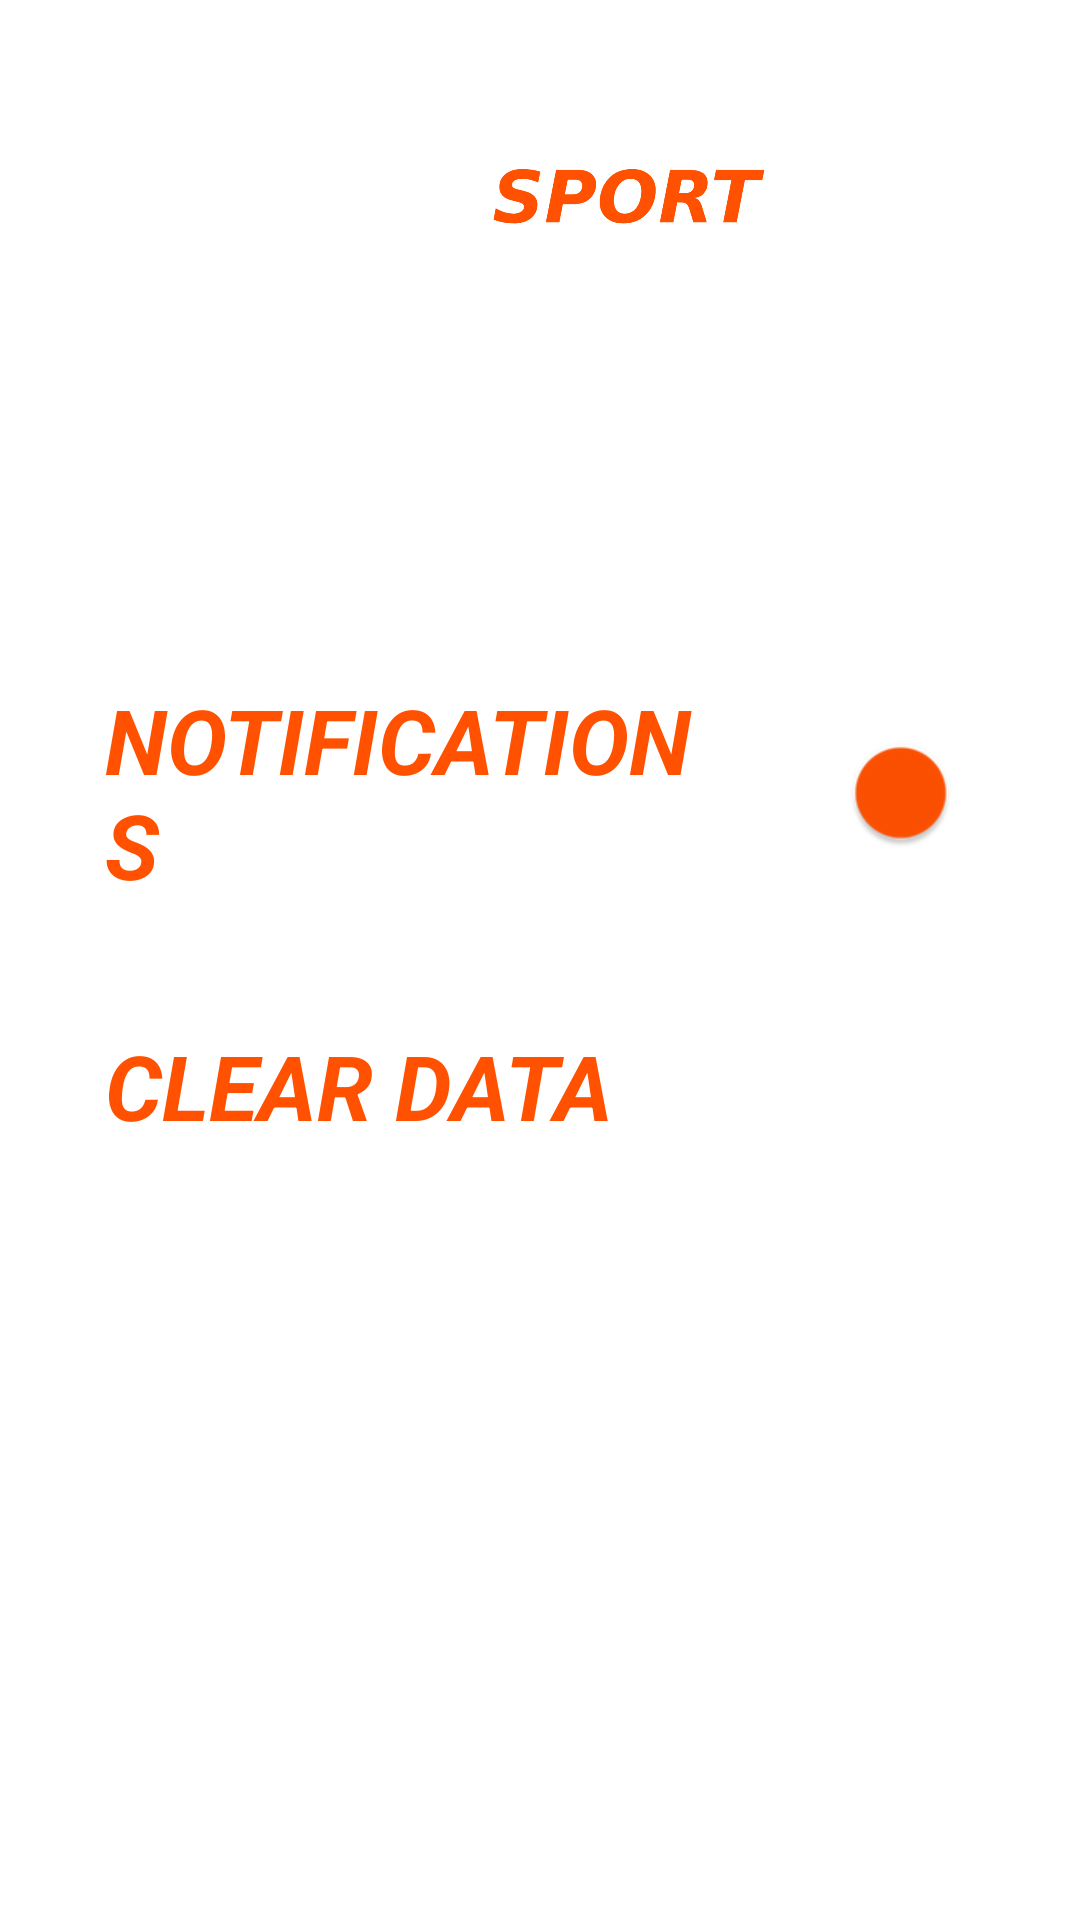

Write the Android layout XML for this screen, with the resource values it uses.
<!-- AndroidManifest.xml: application theme Theme.Testovoe2 -->
<!-- res/layout/activity_settings.xml -->
<?xml version="1.0" encoding="utf-8"?>
<androidx.constraintlayout.widget.ConstraintLayout xmlns:android="http://schemas.android.com/apk/res/android"
    xmlns:app="http://schemas.android.com/apk/res-auto"
    xmlns:tools="http://schemas.android.com/tools"
    android:layout_width="match_parent"
    android:layout_height="match_parent"
    tools:context=".SettingsActivity">

    <ImageView
        android:id="@+id/imageViewFon5"
        android:layout_width="match_parent"
        android:layout_height="match_parent"
        android:adjustViewBounds="true"
        android:scaleType="centerCrop"
        android:tint="#D00B1A6E"
        app:layout_constraintBottom_toBottomOf="parent"
        app:layout_constraintEnd_toEndOf="parent"
        app:layout_constraintStart_toStartOf="parent"
        app:layout_constraintTop_toTopOf="parent" />

    <ImageView
        android:id="@+id/imageWinSport"
        android:layout_width="wrap_content"
        android:layout_height="80dp"
        android:paddingStart="15dp"
        android:paddingEnd="15dp"
        android:adjustViewBounds="true"
        android:scaleX="1.2"
        android:scaleY="1.2"
        android:layout_marginTop="30dp"
        android:scaleType="centerCrop"
        android:src="@drawable/winsport"
        app:layout_constraintEnd_toEndOf="parent"
        app:layout_constraintStart_toStartOf="parent"
        app:layout_constraintTop_toTopOf="parent" />

    <TextView
        android:id="@+id/textViewSettings"
        android:layout_width="wrap_content"
        android:layout_height="wrap_content"
        android:layout_gravity="center"
        android:layout_marginStart="20dp"
        android:layout_marginEnd="20dp"
        android:layout_marginTop="10dp"
        android:paddingStart="15dp"
        android:paddingEnd="15dp"
        android:text="@string/analytics"
        android:textAlignment="center"
        android:textColor="@color/white"
        android:textSize="42sp"
        android:textStyle="italic|bold"
        app:layout_constraintEnd_toEndOf="parent"
        app:layout_constraintStart_toStartOf="parent"
        app:layout_constraintTop_toBottomOf="@+id/imageWinSport" />

    <androidx.appcompat.widget.LinearLayoutCompat
        android:id="@+id/lay"
        android:layout_width="match_parent"
        android:layout_height="wrap_content"
        android:orientation="horizontal"
        android:layout_marginTop="30dp"
        app:layout_constraintStart_toStartOf="parent"
        app:layout_constraintEnd_toEndOf="parent"
        app:layout_constraintTop_toBottomOf="@id/textViewSettings">

        <TextView
            android:id="@+id/textViewNotificate"
            android:layout_width="0dp"
            android:layout_height="wrap_content"
            android:layout_gravity="center"
            android:layout_margin="20dp"
            android:paddingStart="15dp"
            android:paddingEnd="15dp"
            android:layout_weight="0.8"
            android:textColor="@color/orange"
            android:text="@string/notifications"
            android:textSize="30sp"
            android:textStyle="italic|bold" />

        <androidx.appcompat.widget.SwitchCompat
            android:id="@+id/switch_one"
            android:layout_width="0dp"
            android:layout_height="60dp"
            android:textAlignment="center"
            android:layout_gravity="center"
            android:layout_weight="0.2"
            android:layout_marginEnd="30dp"
            android:textSize="32sp"
            app:track="@drawable/custom_track"
            app:thumbTint="@color/orange"
            android:scaleX="1.5"
            android:scaleY="1.5"
            android:checked="false"/>

    </androidx.appcompat.widget.LinearLayoutCompat>

    <TextView
        android:id="@+id/textViewClear"
        android:layout_width="match_parent"
        android:layout_height="wrap_content"
        android:layout_margin="20dp"
        android:paddingStart="15dp"
        android:paddingEnd="15dp"
        android:textColor="@color/orange"
        android:text="@string/clear_data"
        android:textSize="30sp"
        android:textStyle="italic|bold"
        app:layout_constraintStart_toStartOf="parent"
        app:layout_constraintEnd_toEndOf="parent"
        app:layout_constraintTop_toBottomOf="@id/lay"/>

</androidx.constraintlayout.widget.ConstraintLayout>
<!-- resources referenced by this layout -->
<resources>
  <color name="orange">#FF5100</color>
  <color name="white">#FFFFFFFF</color>
  <!-- drawable custom_track (drawable) -->
  <?xml version="1.0" encoding="utf-8"?>
  <selector xmlns:android="http://schemas.android.com/apk/res/android">
  
      <item android:state_checked="false">
          <shape android:shape="rectangle">
              <solid android:color="@android:color/white"/>
              <corners android:radius="30sp"/>
              <stroke android:color="@color/white"
                  android:width="1dp"/>
          </shape>
      </item>
  
      <item android:state_checked="true">
          <shape android:shape="rectangle">
              <solid android:color="@color/orange"/>
              <corners android:radius="30sp"/>
          </shape>
      </item>
  
  </selector>
  <!-- drawable winsport: png bitmap (drawable, 25445 bytes) -->
  <string name="analytics">ANALYTICS</string>
  <string name="clear_data">CLEAR DATA</string>
  <string name="notifications">NOTIFICATIONS</string>
  <style name="Theme.Testovoe2" parent="Theme.MaterialComponents.DayNight.NoActionBar">
          
          <item name="colorPrimary">@color/purple_500</item>
          <item name="colorPrimaryVariant">@color/purple_700</item>
          <item name="colorOnPrimary">@color/white</item>
          
          <item name="colorSecondary">@color/teal_200</item>
          <item name="colorSecondaryVariant">@color/teal_700</item>
          <item name="colorOnSecondary">@color/black</item>
          
          <item name="android:statusBarColor">?attr/colorPrimaryVariant</item>
          
      </style>
  <color name="purple_500">#FF6200EE</color>
  <color name="purple_700">#FF3700B3</color>
  <color name="teal_200">#FF03DAC5</color>
  <color name="teal_700">#FF018786</color>
  <color name="black">#FF000000</color>
</resources>
